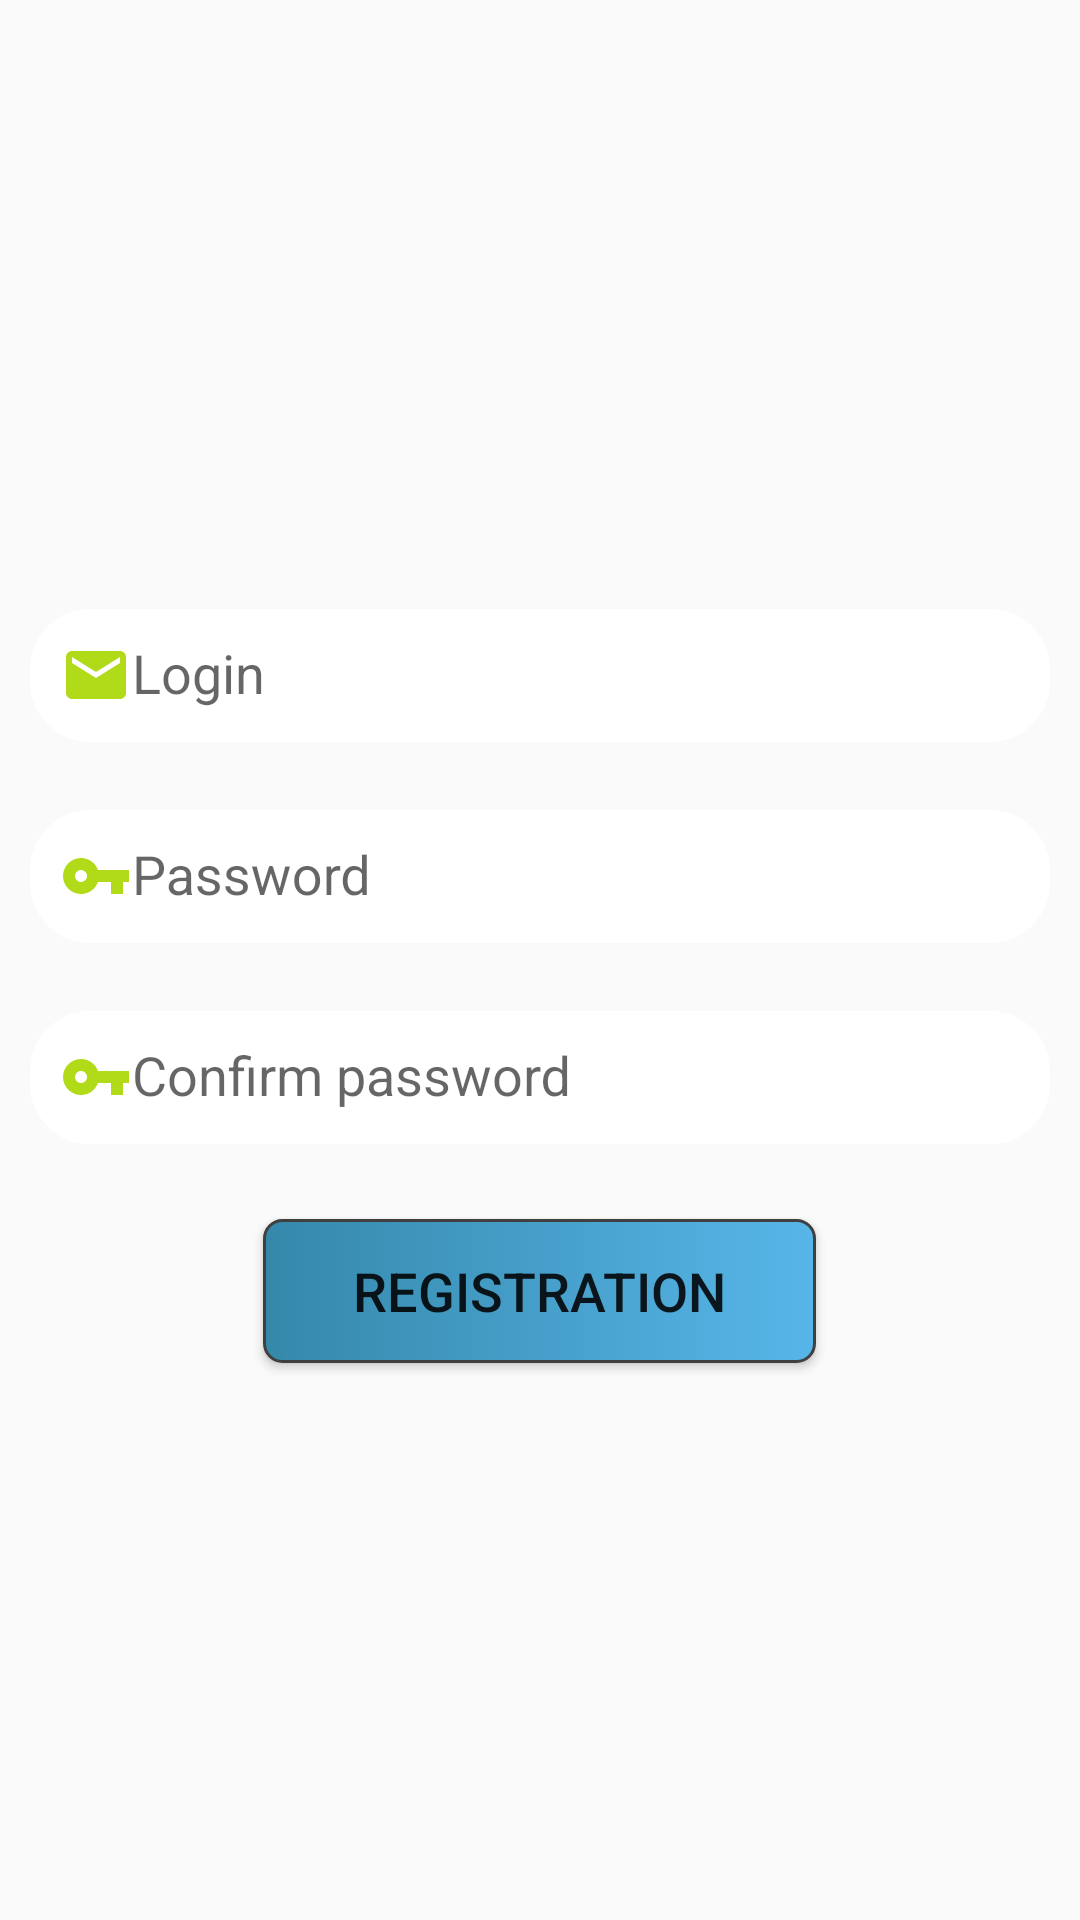

Layout XML and referenced resources for this Android screen:
<!-- AndroidManifest.xml: application theme AppTheme -->
<!-- res/layout/fragment_registration.xml -->
<?xml version="1.0" encoding="utf-8"?>
<LinearLayout xmlns:android="http://schemas.android.com/apk/res/android"
    xmlns:app="http://schemas.android.com/apk/res-auto"
    xmlns:tools="http://schemas.android.com/tools"
    android:layout_width="match_parent"
    android:layout_height="match_parent"
    android:gravity="center"
    android:orientation="vertical">


    <com.google.android.material.textfield.TextInputLayout
        android:layout_width="match_parent"
        android:layout_height="wrap_content"
        android:clipChildren="false"
        app:hintTextAppearance="@style/MyHintText">

        <com.google.android.material.textfield.TextInputEditText
            android:id="@+id/etLogin"
            android:layout_width="match_parent"
            android:layout_height="wrap_content"
            android:layout_marginLeft="10dp"
            android:layout_marginRight="10dp"
            android:layout_marginBottom="10dp"
            android:background="@drawable/check_focused_et"
            android:translationY="5dp"
            android:ems="10"
            android:hint="@string/login"
            android:inputType="textEmailAddress"
            android:drawableStart="@drawable/ic_email_24dp"
            android:maxLength="64"
            android:padding="10dp" />

    </com.google.android.material.textfield.TextInputLayout>

    <com.google.android.material.textfield.TextInputLayout
        android:layout_width="match_parent"
        android:layout_height="wrap_content"
        android:clipChildren="false"
        app:hintTextAppearance="@style/MyHintText">

        <com.google.android.material.textfield.TextInputEditText
            android:id="@+id/etPassword"
            android:layout_width="match_parent"
            android:layout_height="wrap_content"
            android:layout_marginLeft="10dp"
            android:layout_marginRight="10dp"
            android:layout_marginBottom="10dp"
            android:background="@drawable/check_focused_et"
            android:translationY="5dp"
            android:ems="10"
            android:hint="@string/password"
            android:inputType="textPassword"
            android:drawableStart="@drawable/ic_key_24dp"
            android:maxLength="32"
            android:padding="10dp" />

    </com.google.android.material.textfield.TextInputLayout>

    <com.google.android.material.textfield.TextInputLayout
        android:layout_width="match_parent"
        android:layout_height="wrap_content"
        android:clipChildren="false"
        app:hintTextAppearance="@style/MyHintText">

        <com.google.android.material.textfield.TextInputEditText
            android:id="@+id/etConfirmPassword"
            android:layout_width="match_parent"
            android:layout_height="wrap_content"
            android:layout_marginLeft="10dp"
            android:layout_marginRight="10dp"
            android:layout_marginBottom="30dp"
            android:background="@drawable/check_focused_et"
            android:translationY="5dp"
            android:ems="10"
            android:hint="@string/confirm_password"
            android:inputType="textPassword"
            android:drawableStart="@drawable/ic_key_24dp"
            android:maxLength="32"
            android:padding="10dp" />

    </com.google.android.material.textfield.TextInputLayout>

    <Button
        android:id="@+id/btnRegistration"
        android:layout_width="wrap_content"
        android:layout_height="wrap_content"
        android:background="@drawable/check_press_btn"
        android:paddingLeft="30dp"
        android:paddingRight="30dp"
        android:text="@string/registration"
        android:textSize="18sp" />

</LinearLayout>
<!-- resources referenced by this layout -->
<resources>
  <!-- drawable check_focused_et (drawable) -->
  <?xml version="1.0" encoding="utf-8"?>
  <selector xmlns:android="http://schemas.android.com/apk/res/android">
  
      <item android:state_focused="false" android:drawable="@drawable/et_style" />
      <item android:state_focused="true" android:drawable="@drawable/et_style_focused" />
  
  </selector>
  <!-- drawable check_press_btn (drawable) -->
  <?xml version="1.0" encoding="utf-8"?>
  <selector xmlns:android="http://schemas.android.com/apk/res/android">
      <item android:state_pressed="true" android:drawable="@drawable/button_background_press" />
      <item android:state_pressed="false" android:drawable="@drawable/button_background" />
  </selector>
  <!-- drawable ic_email_24dp (drawable) -->
  <vector xmlns:android="http://schemas.android.com/apk/res/android"
          android:width="24dp"
          android:height="24dp"
          android:viewportWidth="24.0"
          android:viewportHeight="24.0">
      <path
          android:fillColor="#B1DB18"
          android:pathData="M20,4L4,4c-1.1,0 -1.99,0.9 -1.99,2L2,18c0,1.1 0.9,2 2,2h16c1.1,0 2,-0.9 2,-2L22,6c0,-1.1 -0.9,-2 -2,-2zM20,8l-8,5 -8,-5L4,6l8,5 8,-5v2z"/>
  </vector>
  <!-- drawable ic_key_24dp (drawable) -->
  <vector xmlns:android="http://schemas.android.com/apk/res/android"
          android:width="24dp"
          android:height="24dp"
          android:viewportWidth="24.0"
          android:viewportHeight="24.0">
      <path
          android:fillColor="#B1DB18"
          android:pathData="M12.65,10C11.83,7.67 9.61,6 7,6c-3.31,0 -6,2.69 -6,6s2.69,6 6,6c2.61,0 4.83,-1.67 5.65,-4H17v4h4v-4h2v-4H12.65zM7,14c-1.1,0 -2,-0.9 -2,-2s0.9,-2 2,-2 2,0.9 2,2 -0.9,2 -2,2z"/>
  </vector>
  <string name="confirm_password">Confirm password</string>
  <string name="login">Login</string>
  <string name="password">Password</string>
  <string name="registration">Registration</string>
  <style name="MyHintText" parent="TextAppearance.AppCompat.Small">
          <item name="android:textColor">@color/etForms</item>
      </style>
  <style name="AppTheme" parent="Theme.AppCompat.Light.DarkActionBar">
          
          <item name="colorPrimary">@color/colorPrimary</item>
          <item name="colorPrimaryDark">@color/colorPrimaryDark</item>
          <item name="colorAccent">@color/colorAccent</item>
      </style>
  <!-- drawable et_style (drawable) -->
  <?xml version="1.0" encoding="utf-8"?>
  <shape xmlns:android="http://schemas.android.com/apk/res/android"
      android:thickness="0dp"
      android:shape="rectangle">
  
      <corners android:radius="20dp" />
      <solid android:color="@color/colorWhite" />
  
  </shape>
  <!-- drawable et_style_focused (drawable) -->
  <?xml version="1.0" encoding="utf-8"?>
  <shape xmlns:android="http://schemas.android.com/apk/res/android"
      android:thickness="0dp"
      android:shape="rectangle">
  
      <stroke android:width="3dp"
          android:color="@color/etForms"/>
      <corners android:radius="20dp" />
      <solid android:color="@color/colorWhite" />
  
  </shape>
  <!-- drawable button_background_press (drawable) -->
  <?xml version="1.0" encoding="utf-8"?>
  <shape xmlns:android="http://schemas.android.com/apk/res/android" android:shape="rectangle">
      <stroke android:width="1dp" android:color="#FF404040" />
      <corners android:radius="6dp" />
      <solid android:color="#216E8D"/>
  </shape>
  <!-- drawable button_background (drawable) -->
  <?xml version="1.0" encoding="utf-8"?>
  <shape xmlns:android="http://schemas.android.com/apk/res/android" android:shape="rectangle">
      <stroke android:width="1dp" android:color="#FF404040" />
      <corners android:radius="6dp" />
      <gradient android:startColor="#3588AA" android:endColor="#57B6E9"/>
  </shape>
  <color name="etForms">#B1DB18</color>
  <color name="colorPrimary">#008577</color>
  <color name="colorPrimaryDark">#00574B</color>
  <color name="colorAccent">#D81B60</color>
  <color name="colorWhite">#FFFFFF</color>
</resources>
